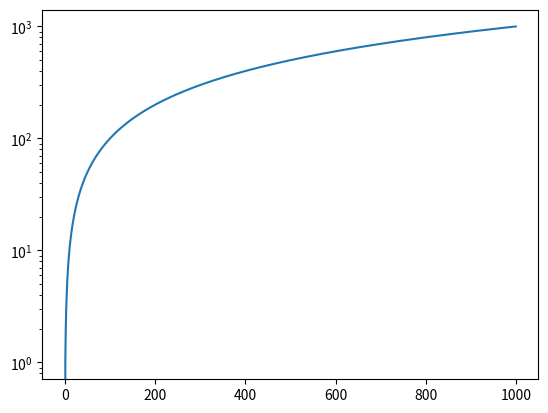

Write the Python code that produced this figure.
import numpy as np
from matplotlib import pyplot as plt

if __name__ == '__main__':
    x = [*range(1000)]
    y = [*range(1000)]

    plt.plot(x, y)
    plt.yscale('log')
    plt.show()
